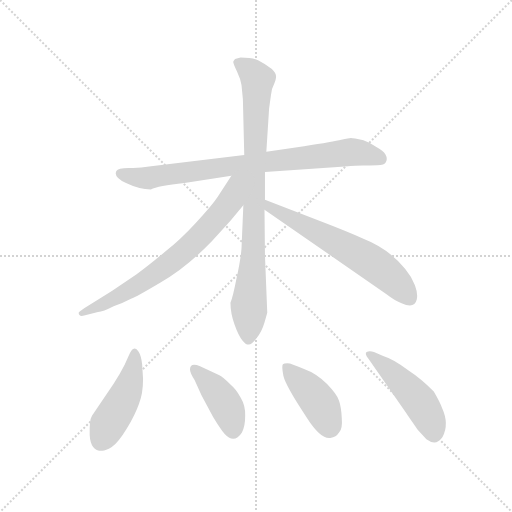
t = 0.00 s
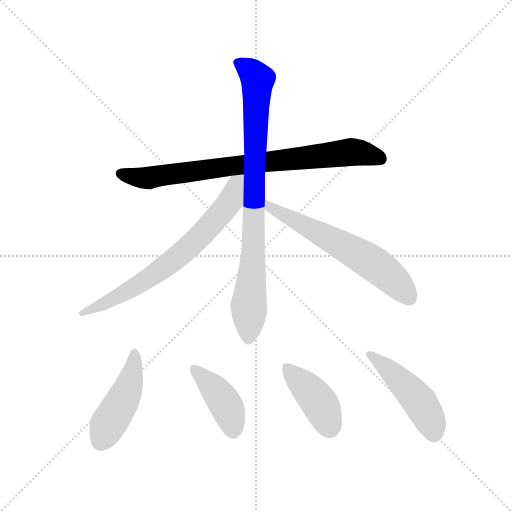
t = 1.25 s
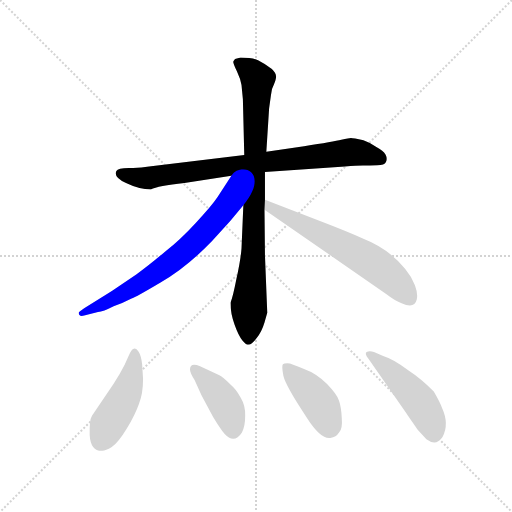
t = 2.50 s
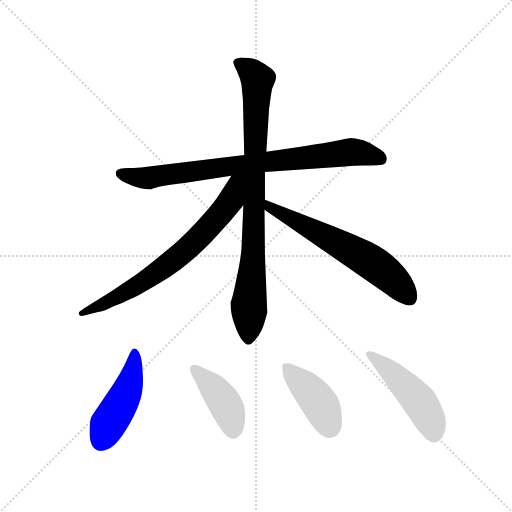
t = 3.76 s
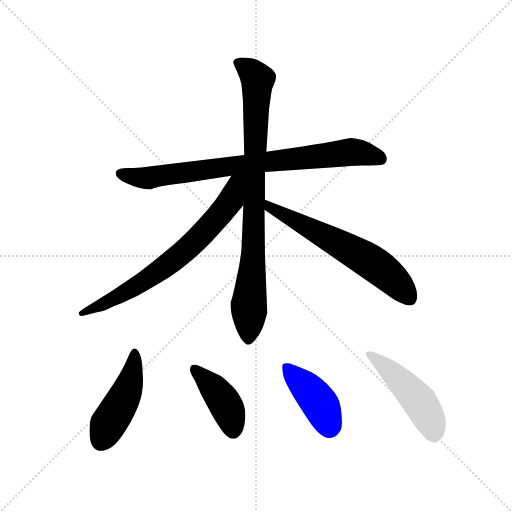
t = 5.01 s
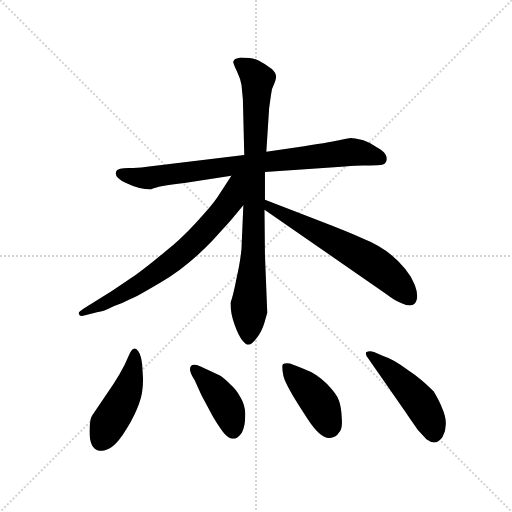
t = 6.26 s

The animated SVG that drew these frames (rendered in a browser with its animation timeline set to each time). Animation: 8 CSS @keyframes rules; one cycle of 6.26 s.

<svg version="1.1" viewBox="0 0 1024 1024" xmlns="http://www.w3.org/2000/svg">
  <g stroke="lightgray" stroke-dasharray="1,1" stroke-width="1" transform="scale(4, 4)">
    <line x1="0" y1="0" x2="256" y2="256"></line>
    <line x1="256" y1="0" x2="0" y2="256"></line>
    <line x1="128" y1="0" x2="128" y2="256"></line>
    <line x1="0" y1="128" x2="256" y2="128"></line>
  </g>
  <g transform="scale(0.92, -0.92) translate(60, -850)">
    <style type="text/css">
      
        @keyframes keyframes0 {
          from {
            stroke: blue;
            stroke-dashoffset: 829;
            stroke-width: 128;
          }
          73% {
            animation-timing-function: step-end;
            stroke: blue;
            stroke-dashoffset: 0;
            stroke-width: 128;
          }
          to {
            stroke: black;
            stroke-width: 1024;
          }
        }
        #make-me-a-hanzi-animation-0 {
          animation: keyframes0 0.9246419270833334s both;
          animation-delay: 0s;
          animation-timing-function: linear;
        }
      
        @keyframes keyframes1 {
          from {
            stroke: blue;
            stroke-dashoffset: 879;
            stroke-width: 128;
          }
          74% {
            animation-timing-function: step-end;
            stroke: blue;
            stroke-dashoffset: 0;
            stroke-width: 128;
          }
          to {
            stroke: black;
            stroke-width: 1024;
          }
        }
        #make-me-a-hanzi-animation-1 {
          animation: keyframes1 0.96533203125s both;
          animation-delay: 0.9246419270833334s;
          animation-timing-function: linear;
        }
      
        @keyframes keyframes2 {
          from {
            stroke: blue;
            stroke-dashoffset: 718;
            stroke-width: 128;
          }
          70% {
            animation-timing-function: step-end;
            stroke: blue;
            stroke-dashoffset: 0;
            stroke-width: 128;
          }
          to {
            stroke: black;
            stroke-width: 1024;
          }
        }
        #make-me-a-hanzi-animation-2 {
          animation: keyframes2 0.8343098958333334s both;
          animation-delay: 1.8899739583333335s;
          animation-timing-function: linear;
        }
      
        @keyframes keyframes3 {
          from {
            stroke: blue;
            stroke-dashoffset: 635;
            stroke-width: 128;
          }
          67% {
            animation-timing-function: step-end;
            stroke: blue;
            stroke-dashoffset: 0;
            stroke-width: 128;
          }
          to {
            stroke: black;
            stroke-width: 1024;
          }
        }
        #make-me-a-hanzi-animation-3 {
          animation: keyframes3 0.7667643229166666s both;
          animation-delay: 2.724283854166667s;
          animation-timing-function: linear;
        }
      
        @keyframes keyframes4 {
          from {
            stroke: blue;
            stroke-dashoffset: 464;
            stroke-width: 128;
          }
          60% {
            animation-timing-function: step-end;
            stroke: blue;
            stroke-dashoffset: 0;
            stroke-width: 128;
          }
          to {
            stroke: black;
            stroke-width: 1024;
          }
        }
        #make-me-a-hanzi-animation-4 {
          animation: keyframes4 0.6276041666666666s both;
          animation-delay: 3.4910481770833335s;
          animation-timing-function: linear;
        }
      
        @keyframes keyframes5 {
          from {
            stroke: blue;
            stroke-dashoffset: 411;
            stroke-width: 128;
          }
          57% {
            animation-timing-function: step-end;
            stroke: blue;
            stroke-dashoffset: 0;
            stroke-width: 128;
          }
          to {
            stroke: black;
            stroke-width: 1024;
          }
        }
        #make-me-a-hanzi-animation-5 {
          animation: keyframes5 0.58447265625s both;
          animation-delay: 4.11865234375s;
          animation-timing-function: linear;
        }
      
        @keyframes keyframes6 {
          from {
            stroke: blue;
            stroke-dashoffset: 419;
            stroke-width: 128;
          }
          58% {
            animation-timing-function: step-end;
            stroke: blue;
            stroke-dashoffset: 0;
            stroke-width: 128;
          }
          to {
            stroke: black;
            stroke-width: 1024;
          }
        }
        #make-me-a-hanzi-animation-6 {
          animation: keyframes6 0.5909830729166666s both;
          animation-delay: 4.703125s;
          animation-timing-function: linear;
        }
      
        @keyframes keyframes7 {
          from {
            stroke: blue;
            stroke-dashoffset: 481;
            stroke-width: 128;
          }
          61% {
            animation-timing-function: step-end;
            stroke: blue;
            stroke-dashoffset: 0;
            stroke-width: 128;
          }
          to {
            stroke: black;
            stroke-width: 1024;
          }
        }
        #make-me-a-hanzi-animation-7 {
          animation: keyframes7 0.6414388020833334s both;
          animation-delay: 5.294108072916667s;
          animation-timing-function: linear;
        }
      
    </style>
    
      <path d="M 341 452 L 443 468 L 516 476 L 690 488 Q 715 490 729 490 Q 744 490 760 491 Q 776 491 779 498 Q 783 505 778 514 Q 773 523 759 530 Q 747 539 730 545 Q 708 550 703 550 Q 699 550 682 546 Q 666 542 601 532 L 519 520 L 471 513 L 264 488 Q 244 484 220 485 Q 196 485 193 478 Q 186 465 214 452 Q 243 438 268 438 Q 283 446 341 452 Z" fill="lightgray"></path>
    
      <path d="M 469 404 L 465 310 Q 463 284 454 244 Q 446 203 441 192 Q 441 169 450 144 Q 459 119 467 110 Q 475 100 481 101 Q 487 101 498 115 Q 509 129 515 149 L 521 170 L 516 295 L 515 394 L 516 416 L 516 476 L 519 520 L 525 614 L 529 643 Q 530 657 535 665 Q 541 679 540 685 Q 540 691 531 700 Q 515 712 501 719 Q 488 725 463 725 L 451 722 Q 448 719 447 716 Q 447 712 455 695 Q 463 678 465 665 L 468 634 L 471 513 L 469 404 Z" fill="lightgray"></path>
    
      <path d="M 443 468 L 413 422 Q 401 404 366 366 Q 331 328 300 304 Q 266 275 237 254 L 184 218 L 123 180 Q 111 172 111 170 Q 111 161 123 164 L 153 172 Q 164 172 187 184 Q 209 192 226 201 Q 235 204 289 236 Q 344 267 401 326 L 441 370 L 469 404 C 529 476 464 500 443 468 Z" fill="lightgray"></path>
    
      <path d="M 515 394 L 781 210 Q 799 196 813 191 Q 841 178 846 199 Q 849 211 842 230 Q 835 248 821 265 Q 786 309 730 331 Q 697 346 637 369 L 516 416 C 488 427 490 411 515 394 Z" fill="lightgray"></path>
    
      <path d="M 161 -130 Q 168 -131 183 -122 Q 198 -111 216 -81 Q 234 -51 242 -28 Q 251 -6 251 26 L 249 58 Q 247 77 241 86 Q 236 94 231 92 Q 226 92 219 75 L 211 57 Q 201 37 187 16 L 140 -54 Q 134 -63 135 -96 Q 137 -130 161 -130 Z" fill="lightgray"></path>
    
      <path d="M 378 -9 L 403 -56 Q 420 -84 428 -93 Q 449 -116 466 -90 Q 473 -77 473 -54 Q 474 -32 463 -14 Q 453 4 441 14 Q 425 30 417 34 L 375 54 Q 353 63 353 47 Q 353 40 363 24 L 378 -9 Z" fill="lightgray"></path>
    
      <path d="M 572 59 L 570 60 Q 558 61 555 58 Q 552 55 556 33 Q 561 11 607 -58 Q 637 -105 658 -102 Q 671 -100 677 -90 Q 685 -83 683 -59 Q 682 -35 677 -21 Q 673 -8 651 15 Q 629 38 601 48 Q 574 58 572 59 Z" fill="lightgray"></path>
    
      <path d="M 741 70 L 823 -48 Q 828 -56 848 -84 L 867 -105 Q 888 -121 902 -100 Q 917 -72 901 -37 Q 896 -23 883 -1 Q 855 27 829 44 Q 794 70 773 76 L 753 85 Q 743 88 737 85 Q 732 82 741 70 Z" fill="lightgray"></path>
    
    
      <clipPath id="make-me-a-hanzi-clip-0">
        <path d="M 341 452 L 443 468 L 516 476 L 690 488 Q 715 490 729 490 Q 744 490 760 491 Q 776 491 779 498 Q 783 505 778 514 Q 773 523 759 530 Q 747 539 730 545 Q 708 550 703 550 Q 699 550 682 546 Q 666 542 601 532 L 519 520 L 471 513 L 264 488 Q 244 484 220 485 Q 196 485 193 478 Q 186 465 214 452 Q 243 438 268 438 Q 283 446 341 452 Z"></path>
      </clipPath>
      <path clip-path="url(#make-me-a-hanzi-clip-0)" d="M 202 473 L 253 462 L 704 520 L 768 504" fill="none" id="make-me-a-hanzi-animation-0" stroke-dasharray="701 1402" stroke-linecap="round"></path>
    
      <clipPath id="make-me-a-hanzi-clip-1">
        <path d="M 469 404 L 465 310 Q 463 284 454 244 Q 446 203 441 192 Q 441 169 450 144 Q 459 119 467 110 Q 475 100 481 101 Q 487 101 498 115 Q 509 129 515 149 L 521 170 L 516 295 L 515 394 L 516 416 L 516 476 L 519 520 L 525 614 L 529 643 Q 530 657 535 665 Q 541 679 540 685 Q 540 691 531 700 Q 515 712 501 719 Q 488 725 463 725 L 451 722 Q 448 719 447 716 Q 447 712 455 695 Q 463 678 465 665 L 468 634 L 471 513 L 469 404 Z"></path>
      </clipPath>
      <path clip-path="url(#make-me-a-hanzi-clip-1)" d="M 456 715 L 487 693 L 500 674 L 480 112" fill="none" id="make-me-a-hanzi-animation-1" stroke-dasharray="751 1502" stroke-linecap="round"></path>
    
      <clipPath id="make-me-a-hanzi-clip-2">
        <path d="M 443 468 L 413 422 Q 401 404 366 366 Q 331 328 300 304 Q 266 275 237 254 L 184 218 L 123 180 Q 111 172 111 170 Q 111 161 123 164 L 153 172 Q 164 172 187 184 Q 209 192 226 201 Q 235 204 289 236 Q 344 267 401 326 L 441 370 L 469 404 C 529 476 464 500 443 468 Z"></path>
      </clipPath>
      <path clip-path="url(#make-me-a-hanzi-clip-2)" d="M 464 464 L 425 392 L 341 304 L 251 237 L 174 194 L 120 172" fill="none" id="make-me-a-hanzi-animation-2" stroke-dasharray="590 1180" stroke-linecap="round"></path>
    
      <clipPath id="make-me-a-hanzi-clip-3">
        <path d="M 515 394 L 781 210 Q 799 196 813 191 Q 841 178 846 199 Q 849 211 842 230 Q 835 248 821 265 Q 786 309 730 331 Q 697 346 637 369 L 516 416 C 488 427 490 411 515 394 Z"></path>
      </clipPath>
      <path clip-path="url(#make-me-a-hanzi-clip-3)" d="M 521 410 L 527 398 L 754 276 L 790 248 L 831 201" fill="none" id="make-me-a-hanzi-animation-3" stroke-dasharray="507 1014" stroke-linecap="round"></path>
    
      <clipPath id="make-me-a-hanzi-clip-4">
        <path d="M 161 -130 Q 168 -131 183 -122 Q 198 -111 216 -81 Q 234 -51 242 -28 Q 251 -6 251 26 L 249 58 Q 247 77 241 86 Q 236 94 231 92 Q 226 92 219 75 L 211 57 Q 201 37 187 16 L 140 -54 Q 134 -63 135 -96 Q 137 -130 161 -130 Z"></path>
      </clipPath>
      <path clip-path="url(#make-me-a-hanzi-clip-4)" d="M 233 84 L 226 30 L 215 -3 L 160 -108" fill="none" id="make-me-a-hanzi-animation-4" stroke-dasharray="336 672" stroke-linecap="round"></path>
    
      <clipPath id="make-me-a-hanzi-clip-5">
        <path d="M 378 -9 L 403 -56 Q 420 -84 428 -93 Q 449 -116 466 -90 Q 473 -77 473 -54 Q 474 -32 463 -14 Q 453 4 441 14 Q 425 30 417 34 L 375 54 Q 353 63 353 47 Q 353 40 363 24 L 378 -9 Z"></path>
      </clipPath>
      <path clip-path="url(#make-me-a-hanzi-clip-5)" d="M 365 47 L 429 -27 L 446 -82" fill="none" id="make-me-a-hanzi-animation-5" stroke-dasharray="283 566" stroke-linecap="round"></path>
    
      <clipPath id="make-me-a-hanzi-clip-6">
        <path d="M 572 59 L 570 60 Q 558 61 555 58 Q 552 55 556 33 Q 561 11 607 -58 Q 637 -105 658 -102 Q 671 -100 677 -90 Q 685 -83 683 -59 Q 682 -35 677 -21 Q 673 -8 651 15 Q 629 38 601 48 Q 574 58 572 59 Z"></path>
      </clipPath>
      <path clip-path="url(#make-me-a-hanzi-clip-6)" d="M 563 53 L 639 -33 L 656 -78" fill="none" id="make-me-a-hanzi-animation-6" stroke-dasharray="291 582" stroke-linecap="round"></path>
    
      <clipPath id="make-me-a-hanzi-clip-7">
        <path d="M 741 70 L 823 -48 Q 828 -56 848 -84 L 867 -105 Q 888 -121 902 -100 Q 917 -72 901 -37 Q 896 -23 883 -1 Q 855 27 829 44 Q 794 70 773 76 L 753 85 Q 743 88 737 85 Q 732 82 741 70 Z"></path>
      </clipPath>
      <path clip-path="url(#make-me-a-hanzi-clip-7)" d="M 742 78 L 787 45 L 851 -22 L 877 -68 L 883 -91" fill="none" id="make-me-a-hanzi-animation-7" stroke-dasharray="353 706" stroke-linecap="round"></path>
    
  </g>
</svg>
